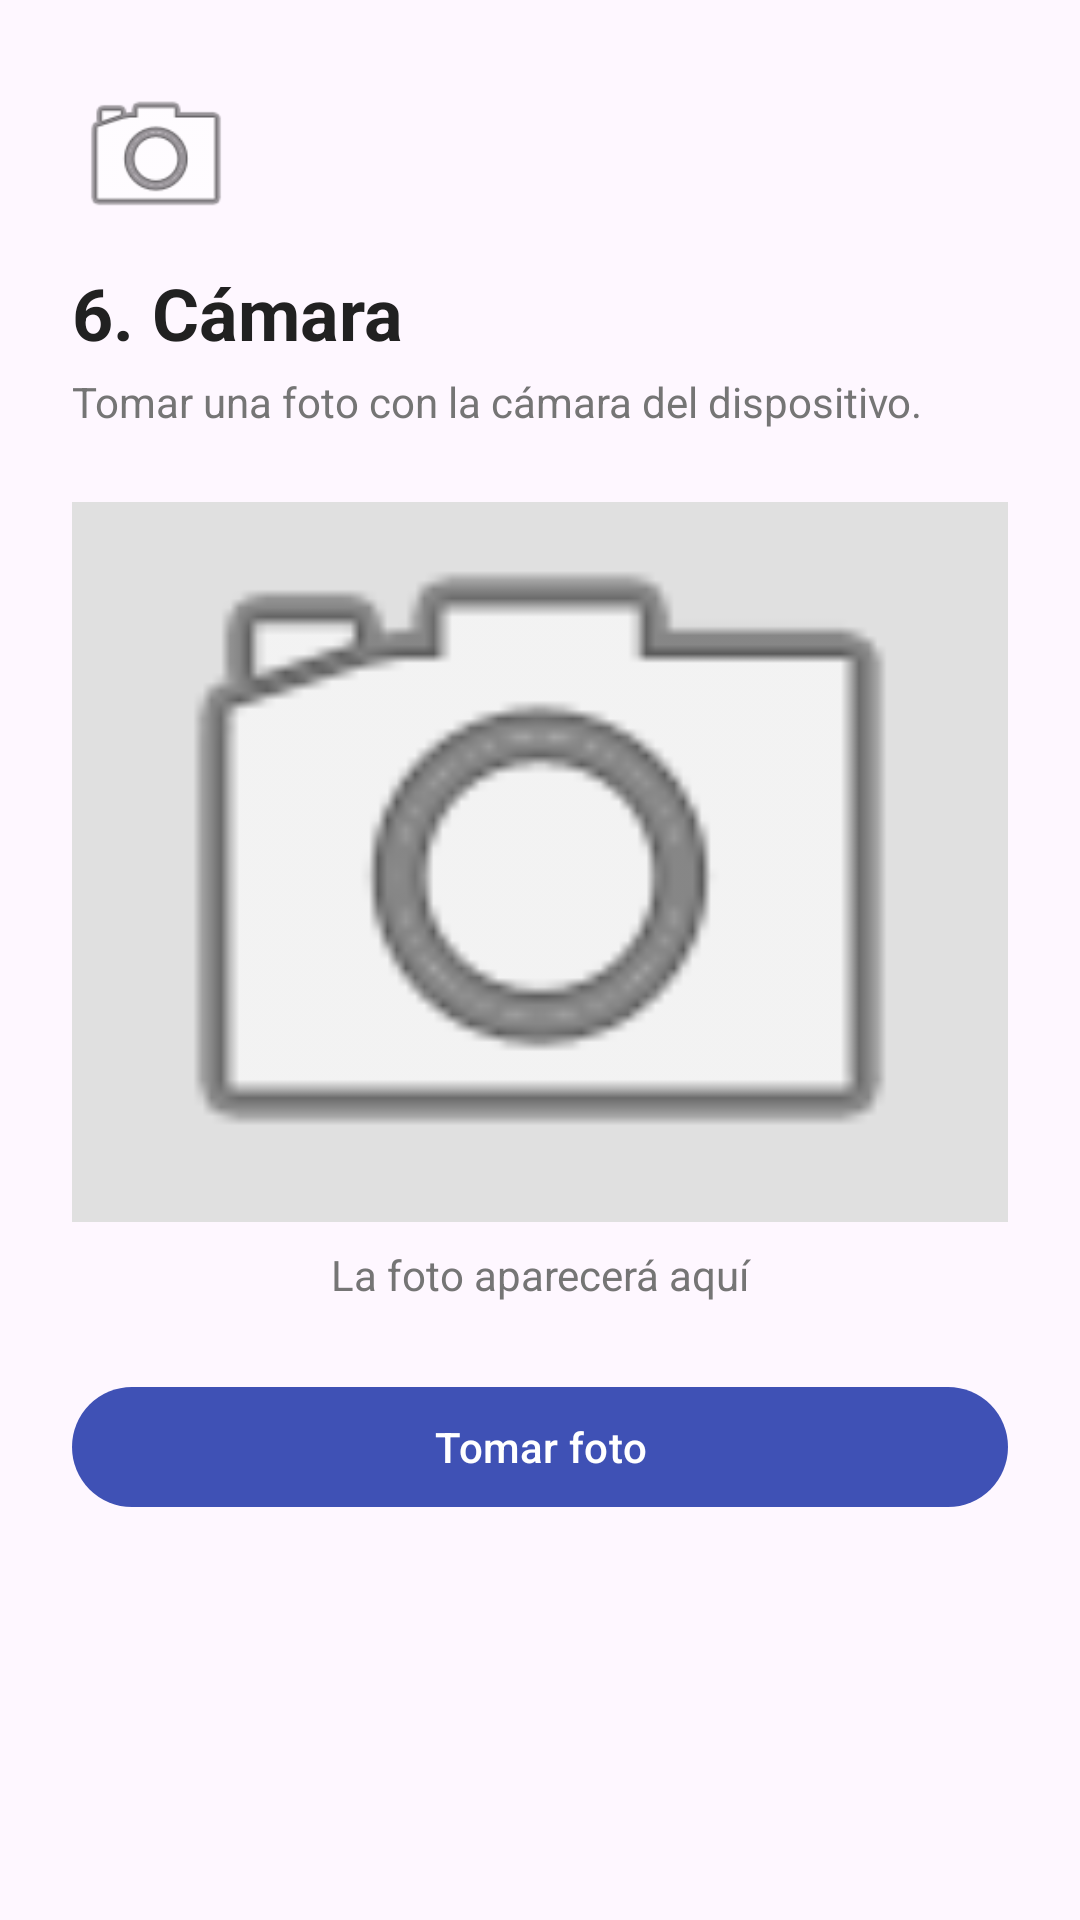

Here is an Android app screen rendered from its layout file. Give the layout XML and the strings, colors and styles it references.
<!-- AndroidManifest.xml: application theme Theme.AndroidDemo -->
<!-- res/layout/activity_camera.xml -->
<?xml version="1.0" encoding="utf-8"?>
<ScrollView xmlns:android="http://schemas.android.com/apk/res/android"
    xmlns:app="http://schemas.android.com/apk/res-auto"
    android:layout_width="match_parent"
    android:layout_height="match_parent">

    <LinearLayout
        android:layout_width="match_parent"
        android:layout_height="wrap_content"
        android:orientation="vertical"
        android:padding="24dp">

        <ImageView
            android:layout_width="56dp"
            android:layout_height="56dp"
            android:contentDescription="@null"
            android:src="@android:drawable/ic_menu_camera" />

        <TextView
            android:layout_width="wrap_content"
            android:layout_height="wrap_content"
            android:layout_marginTop="8dp"
            android:text="@string/camera_title"
            android:textColor="@color/text_primary"
            android:textSize="24sp"
            android:textStyle="bold" />

        <TextView
            android:layout_width="match_parent"
            android:layout_height="wrap_content"
            android:layout_marginTop="4dp"
            android:text="@string/camera_description"
            android:textColor="@color/text_secondary" />

        <ImageView
            android:id="@+id/imageViewPhoto"
            android:layout_width="match_parent"
            android:layout_height="240dp"
            android:layout_marginTop="24dp"
            android:background="#E0E0E0"
            android:contentDescription="@string/camera_photo_hint"
            android:padding="8dp"
            android:scaleType="centerCrop"
            android:src="@android:drawable/ic_menu_camera" />

        <TextView
            android:id="@+id/textViewPhotoHint"
            android:layout_width="match_parent"
            android:layout_height="wrap_content"
            android:layout_marginTop="8dp"
            android:gravity="center"
            android:text="@string/camera_photo_hint"
            android:textColor="@color/text_secondary" />

        <com.google.android.material.button.MaterialButton
            android:id="@+id/buttonTakePhoto"
            android:layout_width="match_parent"
            android:layout_height="wrap_content"
            android:layout_marginTop="24dp"
            android:text="@string/button_take_photo" />
    </LinearLayout>
</ScrollView>
<!-- resources referenced by this layout -->
<resources>
  <color name="text_primary">#212121</color>
  <color name="text_secondary">#757575</color>
  <string name="button_take_photo">Tomar foto</string>
  <string name="camera_description">Tomar una foto con la cámara del dispositivo.</string>
  <string name="camera_photo_hint">La foto aparecerá aquí</string>
  <string name="camera_title">6. Cámara</string>
  <style name="Theme.AndroidDemo" parent="Theme.Material3.DayNight">
          <item name="colorPrimary">@color/primary</item>
          <item name="colorSecondary">@color/secondary</item>
      </style>
  <color name="primary">#3F51B5</color>
  <color name="secondary">#FF4081</color>
</resources>
